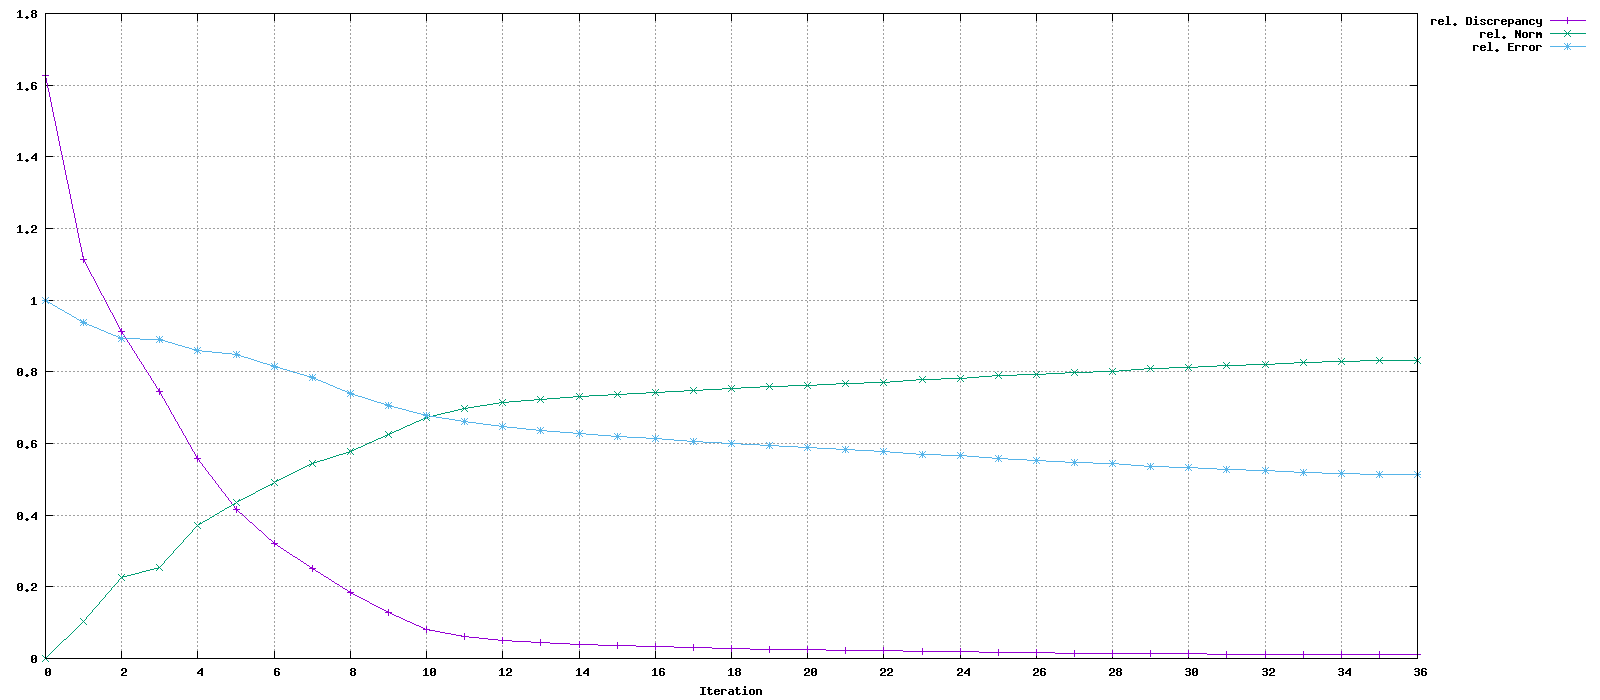

Source data for this figure (header and first rows):
Iteration, rel. Discrepancy, rel. Norm, rel. Error
0, 1.628, 0, 1
1, 1.112, 0.1046, 0.9375
2, 0.9118, 0.2248, 0.8926
3, 0.7464, 0.2544, 0.8889
4, 0.5594, 0.3711, 0.859
5, 0.416, 0.4346, 0.8483
6, 0.3202, 0.4911, 0.815
7, 0.2519, 0.5433, 0.7835
8, 0.1847, 0.5781, 0.7405
9, 0.1275, 0.6253, 0.7054
10, 0.0814, 0.6725, 0.6775
11, 0.06193, 0.6978, 0.661
12, 0.05073, 0.7135, 0.6474
13, 0.04404, 0.7237, 0.6371
14, 0.03923, 0.7316, 0.6283
15, 0.03534, 0.7375, 0.6203
16, 0.03223, 0.7434, 0.6132
17, 0.02954, 0.7489, 0.6062
18, 0.02744, 0.7535, 0.6002
19, 0.02554, 0.7584, 0.5941
20, 0.02399, 0.763, 0.5887
21, 0.02257, 0.7673, 0.5833
22, 0.02141, 0.7713, 0.5785
23, 0.01955, 0.7783, 0.5702
24, 0.01863, 0.7816, 0.5659
25, 0.01693, 0.7891, 0.5574
26, 0.01624, 0.7921, 0.5537
27, 0.01486, 0.7992, 0.546
28, 0.01432, 0.8019, 0.5428
29, 0.01316, 0.8087, 0.5356
30, 0.01275, 0.8111, 0.533
31, 0.01179, 0.8176, 0.5264
32, 0.01146, 0.8197, 0.5241
33, 0.01063, 0.826, 0.5178
34, 0.01037, 0.8278, 0.5158
35, 0.01002, 0.8306, 0.5129
36, 0.01, 0.8308, 0.5128
